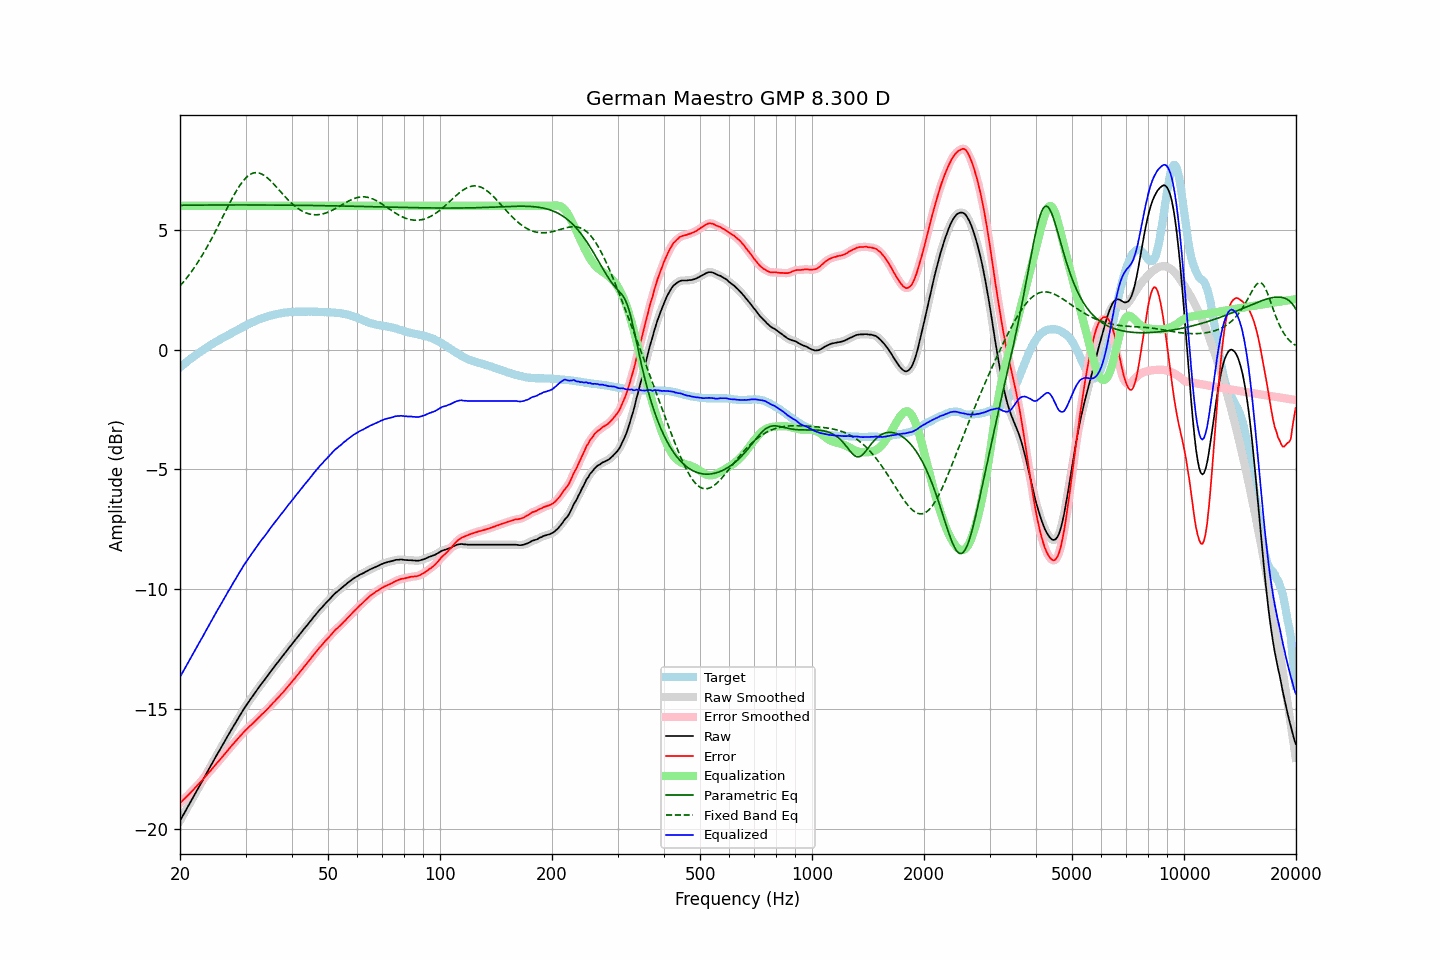

Source data for this figure (header and first rows):
frequency, raw, error, smoothed, error_smoothed, equalization, parametric_eq, fixed_band_eq, equalized_raw, equalized_smoothed, target
20.00, -19.68, -18.93, -19.68, -18.93, 6.00, 6.02, 2.66, -13.68, -13.68, -0.74
20.20, -19.56, -18.87, -19.56, -18.87, 6.00, 6.02, 2.73, -13.56, -13.56, -0.69
20.40, -19.44, -18.80, -19.44, -18.80, 6.00, 6.03, 2.81, -13.44, -13.44, -0.63
20.61, -19.32, -18.74, -19.32, -18.74, 6.00, 6.03, 2.89, -13.32, -13.32, -0.58
20.81, -19.20, -18.67, -19.20, -18.67, 6.00, 6.03, 2.98, -13.20, -13.20, -0.53
21.02, -19.08, -18.61, -19.08, -18.61, 6.00, 6.03, 3.06, -13.08, -13.08, -0.47
21.23, -18.96, -18.54, -18.96, -18.54, 6.00, 6.03, 3.15, -12.96, -12.96, -0.42
21.44, -18.84, -18.47, -18.84, -18.47, 6.00, 6.03, 3.24, -12.84, -12.84, -0.37
21.66, -18.72, -18.40, -18.72, -18.40, 6.00, 6.03, 3.34, -12.72, -12.72, -0.32
21.87, -18.59, -18.33, -18.60, -18.33, 6.00, 6.03, 3.43, -12.59, -12.60, -0.27
22.09, -18.48, -18.26, -18.48, -18.26, 6.00, 6.03, 3.53, -12.48, -12.48, -0.22
22.31, -18.36, -18.19, -18.35, -18.19, 6.00, 6.03, 3.63, -12.36, -12.35, -0.17
22.54, -18.24, -18.11, -18.24, -18.11, 6.00, 6.03, 3.74, -12.24, -12.24, -0.13
22.76, -18.12, -18.04, -18.12, -18.04, 6.00, 6.03, 3.85, -12.12, -12.12, -0.08
22.99, -18.01, -17.97, -18.00, -17.96, 6.00, 6.03, 3.96, -12.01, -12.00, -0.04
23.22, -17.88, -17.89, -17.88, -17.89, 6.00, 6.03, 4.07, -11.88, -11.88, 0.01
23.45, -17.76, -17.81, -17.76, -17.81, 6.00, 6.03, 4.19, -11.76, -11.76, 0.05
23.69, -17.64, -17.74, -17.64, -17.73, 6.00, 6.04, 4.30, -11.64, -11.64, 0.10
23.92, -17.52, -17.66, -17.52, -17.66, 6.00, 6.04, 4.42, -11.52, -11.52, 0.14
24.16, -17.40, -17.59, -17.40, -17.58, 6.00, 6.04, 4.55, -11.40, -11.40, 0.19
24.40, -17.28, -17.50, -17.28, -17.50, 6.00, 6.04, 4.67, -11.28, -11.28, 0.23
24.65, -17.16, -17.43, -17.16, -17.42, 6.00, 6.04, 4.80, -11.16, -11.16, 0.27
24.89, -17.03, -17.34, -17.04, -17.34, 6.00, 6.04, 4.93, -11.03, -11.04, 0.31
25.14, -16.92, -17.26, -16.92, -17.27, 6.00, 6.04, 5.06, -10.92, -10.92, 0.35
25.39, -16.80, -17.19, -16.80, -17.19, 6.00, 6.04, 5.19, -10.80, -10.80, 0.39
25.65, -16.69, -17.11, -16.69, -17.11, 6.00, 6.04, 5.33, -10.69, -10.69, 0.43
25.91, -16.57, -17.03, -16.57, -17.03, 6.00, 6.04, 5.46, -10.57, -10.57, 0.47
26.16, -16.45, -16.95, -16.45, -16.95, 6.00, 6.04, 5.60, -10.45, -10.45, 0.51
26.43, -16.34, -16.87, -16.33, -16.87, 6.00, 6.04, 5.73, -10.34, -10.33, 0.53
26.69, -16.22, -16.79, -16.22, -16.79, 6.00, 6.04, 5.87, -10.22, -10.22, 0.57
26.96, -16.10, -16.71, -16.10, -16.71, 6.00, 6.04, 6.00, -10.10, -10.10, 0.61
27.23, -15.99, -16.63, -15.98, -16.63, 6.00, 6.04, 6.13, -9.99, -9.98, 0.64
27.50, -15.87, -16.55, -15.87, -16.55, 6.00, 6.04, 6.26, -9.87, -9.87, 0.68
27.77, -15.76, -16.48, -15.76, -16.47, 6.00, 6.04, 6.38, -9.76, -9.76, 0.72
28.05, -15.65, -16.40, -15.64, -16.40, 6.00, 6.04, 6.50, -9.65, -9.64, 0.75
28.33, -15.54, -16.33, -15.53, -16.32, 6.00, 6.04, 6.62, -9.54, -9.53, 0.79
28.62, -15.42, -16.25, -15.42, -16.25, 6.00, 6.04, 6.73, -9.42, -9.42, 0.83
28.90, -15.31, -16.17, -15.31, -16.17, 6.00, 6.04, 6.83, -9.31, -9.31, 0.87
29.19, -15.20, -16.09, -15.19, -16.10, 6.00, 6.04, 6.93, -9.20, -9.19, 0.90
29.48, -15.09, -16.02, -15.09, -16.02, 6.00, 6.04, 7.02, -9.09, -9.09, 0.94
29.78, -14.98, -15.95, -14.98, -15.95, 6.00, 6.04, 7.10, -8.98, -8.98, 0.97
30.08, -14.88, -15.88, -14.88, -15.88, 6.00, 6.04, 7.17, -8.88, -8.88, 1.00
30.38, -14.78, -15.82, -14.78, -15.82, 6.00, 6.04, 7.23, -8.78, -8.78, 1.04
30.68, -14.68, -15.75, -14.68, -15.75, 6.00, 6.04, 7.29, -8.68, -8.68, 1.07
30.99, -14.58, -15.69, -14.58, -15.69, 6.00, 6.04, 7.33, -8.58, -8.58, 1.11
31.30, -14.49, -15.63, -14.49, -15.63, 6.00, 6.04, 7.36, -8.49, -8.49, 1.14
31.61, -14.40, -15.57, -14.39, -15.56, 6.00, 6.04, 7.38, -8.40, -8.39, 1.17
31.93, -14.30, -15.50, -14.30, -15.50, 6.00, 6.04, 7.39, -8.30, -8.30, 1.20
32.24, -14.21, -15.43, -14.20, -15.43, 6.00, 6.04, 7.39, -8.21, -8.20, 1.23
32.57, -14.11, -15.36, -14.11, -15.36, 6.00, 6.04, 7.37, -8.11, -8.11, 1.25
32.89, -14.02, -15.30, -14.02, -15.30, 6.00, 6.04, 7.35, -8.02, -8.02, 1.28
33.22, -13.93, -15.23, -13.93, -15.23, 6.00, 6.04, 7.32, -7.93, -7.93, 1.30
33.55, -13.85, -15.18, -13.84, -15.17, 6.00, 6.04, 7.29, -7.85, -7.84, 1.33
33.89, -13.76, -15.11, -13.76, -15.11, 6.00, 6.04, 7.24, -7.76, -7.76, 1.35
34.23, -13.67, -15.03, -13.67, -15.04, 6.00, 6.04, 7.19, -7.67, -7.67, 1.37
34.57, -13.58, -14.97, -13.57, -14.97, 6.00, 6.04, 7.13, -7.58, -7.57, 1.39
34.92, -13.48, -14.89, -13.48, -14.89, 6.00, 6.04, 7.07, -7.48, -7.48, 1.41
35.27, -13.39, -14.82, -13.39, -14.82, 6.00, 6.03, 7.00, -7.39, -7.39, 1.43
35.62, -13.30, -14.75, -13.30, -14.75, 6.00, 6.03, 6.93, -7.30, -7.30, 1.45
35.97, -13.22, -14.68, -13.21, -14.68, 6.00, 6.03, 6.86, -7.22, -7.21, 1.47
... 635 more rows
